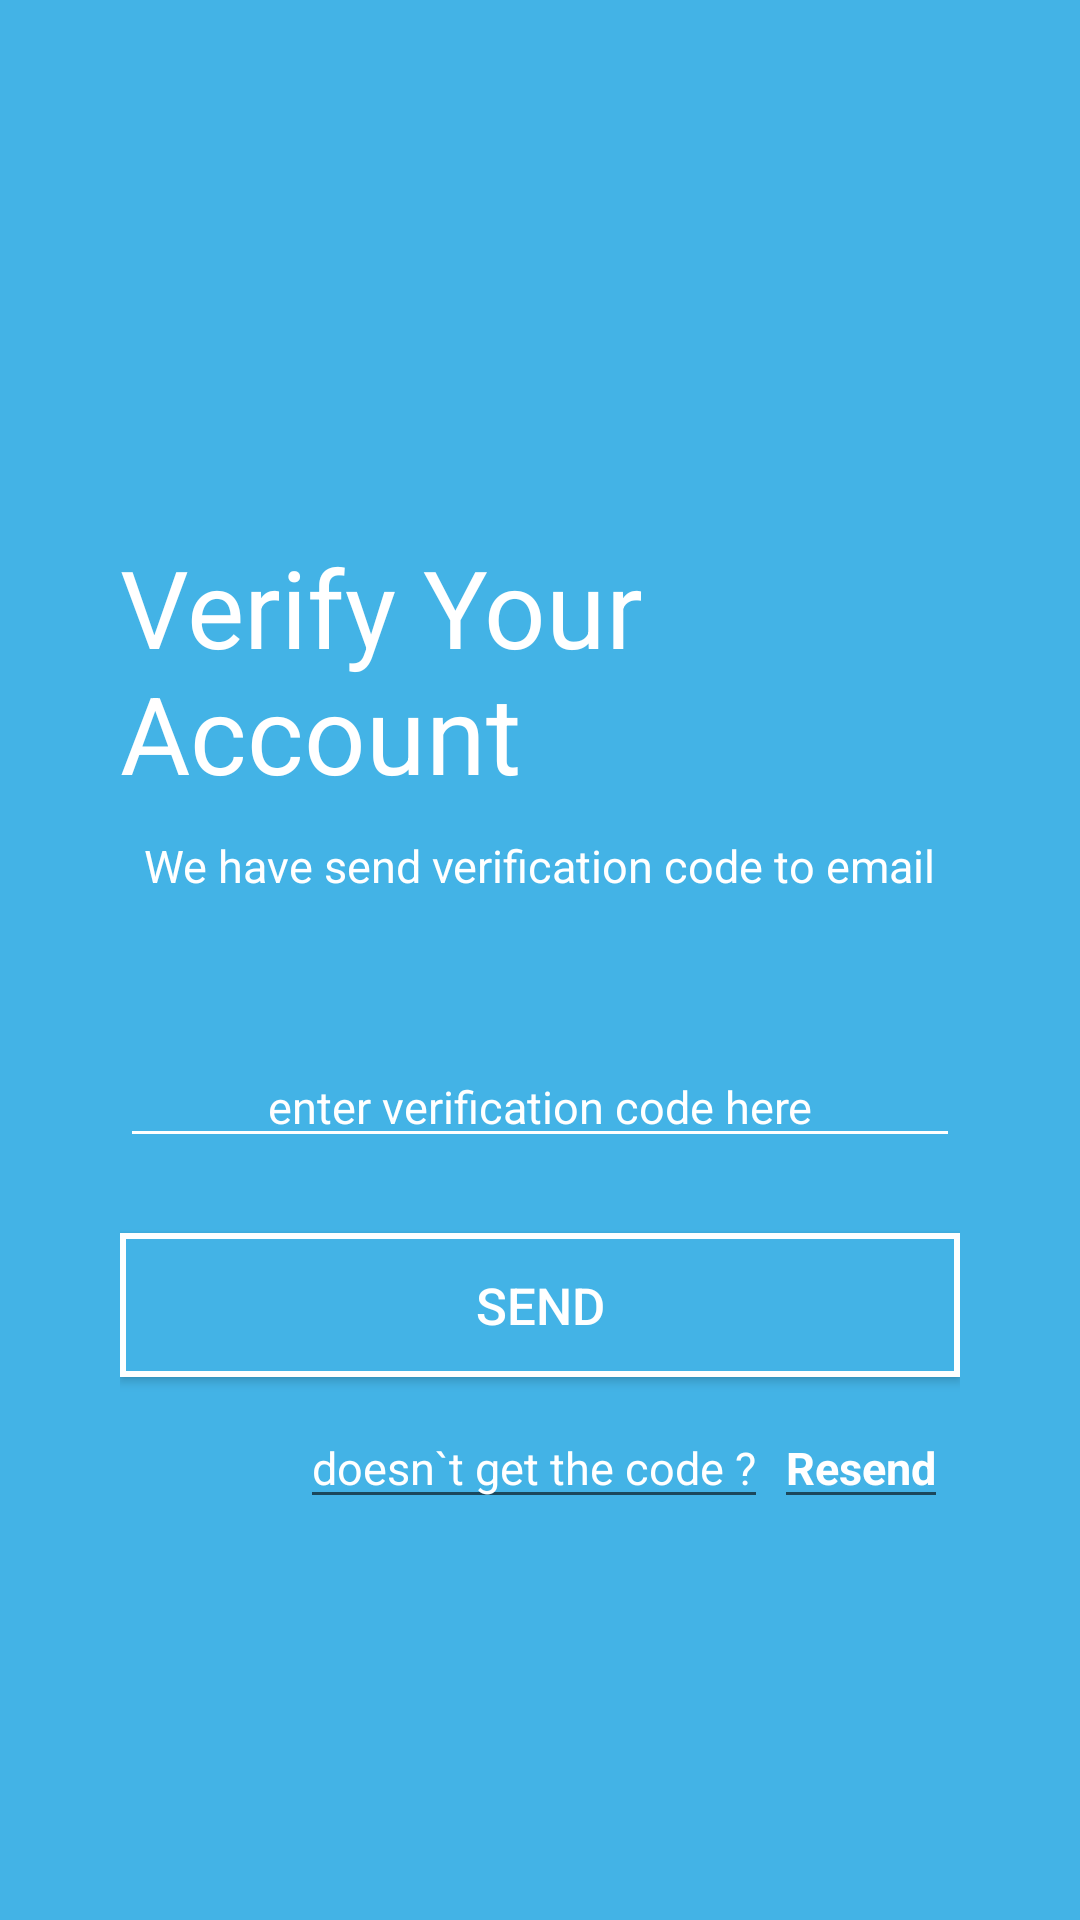

This screen was rendered from an Android layout file. Write that file and the resources it references.
<!-- AndroidManifest.xml: application theme AppTheme.NoActionBar -->
<!-- res/layout/activity_verify.xml -->
<?xml version="1.0" encoding="utf-8"?>
<RelativeLayout xmlns:android="http://schemas.android.com/apk/res/android"
    xmlns:app="http://schemas.android.com/apk/res-auto"
    xmlns:tools="http://schemas.android.com/tools"
    android:layout_width="match_parent"
    android:layout_height="match_parent"
    tools:context=".verify"
    android:background="@color/lightblue"
    android:padding="@dimen/dimen40">

    <TextView
        android:layout_marginTop="@dimen/dimen138"
        android:id="@+id/verifyAcc"
        android:layout_width="wrap_content"
        android:layout_height="wrap_content"
        android:text="@string/verifyAcc"
        android:textColor="@color/background"
        android:textSize="@dimen/font36"
        android:layout_centerHorizontal="true"

        />

    <TextView
        android:id="@+id/SendVerify"
        android:layout_width="wrap_content"
        android:layout_height="wrap_content"
        android:text="@string/sendVerify"
        android:textColor="@color/background"
        android:layout_marginTop="@dimen/dimen10"
        android:textSize="@dimen/font15"
        android:layout_centerHorizontal="true"
        android:layout_below="@+id/verifyAcc"
        />

    <EditText
        android:id="@+id/enterVerify"
        android:layout_width="match_parent"
        android:layout_height="wrap_content"
        android:backgroundTint="@color/background"
        android:gravity="center"
        android:text="@string/enterCode"
        android:textColor="@color/background"
        android:layout_marginTop="@dimen/dimen50"
        android:textSize="@dimen/font15"
        android:layout_centerHorizontal="true"
        android:layout_below="@+id/SendVerify"
        />

    <Button
        android:id="@+id/btn_send_verify"
        android:layout_width="match_parent"
        android:layout_height="wrap_content"
        android:background="@drawable/btn_putih"
        android:text="@string/send"
        android:textColor="@color/background"
        android:textSize="@dimen/font17"
        android:layout_below="@id/enterVerify"
        android:layout_marginTop="@dimen/dimen25"
        />

    <EditText
        android:id="@+id/doesnt"
        android:layout_width="wrap_content"
        android:layout_height="wrap_content"
        android:text="@string/doesntGetCode"
        android:textColor="@color/background"
        android:textSize="@dimen/font15"
        android:layout_below="@id/btn_send_verify"
        android:layout_marginStart="@dimen/dimen60"
        android:layout_marginTop="@dimen/dimen10"
        />
    <EditText
        android:id="@+id/resend"
        android:layout_width="wrap_content"
        android:layout_height="wrap_content"
        android:text="@string/resend"
        android:textStyle="bold"
        android:textColor="@color/background"
        android:textSize="@dimen/font15"
        android:layout_below="@id/btn_send_verify"
        android:layout_toEndOf="@+id/doesnt"
        android:layout_marginStart="@dimen/dimen2"
        android:layout_marginTop="@dimen/dimen10"
        />

</RelativeLayout>
<!-- resources referenced by this layout -->
<resources>
  <color name="background">#ffffff</color>
  <color name="lightblue">#43b3e6</color>
  <dimen name="dimen10">10dp</dimen>
  <dimen name="dimen138">138dp</dimen>
  <dimen name="dimen2">2dp</dimen>
  <dimen name="dimen25">25dp</dimen>
  <dimen name="dimen40">40dp</dimen>
  <dimen name="dimen50">50dp</dimen>
  <dimen name="dimen60">60dp</dimen>
  <dimen name="font15">15sp</dimen>
  <dimen name="font17">17sp</dimen>
  <dimen name="font36">36sp</dimen>
  <!-- drawable btn_putih (drawable-v24) -->
  <?xml version="1.0" encoding="utf-8"?>
  <shape xmlns:android="http://schemas.android.com/apk/res/android"
      android:shape="rectangle">
  
      <solid android:color="@color/lightblue" />
     <stroke android:color="@color/background"
         android:width="@dimen/dimen2"/>
  
  </shape>
  <string name="doesntGetCode">doesn`t get the code ?</string>
  <string name="enterCode">enter verification code here</string>
  <string name="resend">Resend</string>
  <string name="send">Send</string>
  <string name="sendVerify">We have send verification code to email</string>
  <string name="verifyAcc">Verify Your Account</string>
  <style name="AppTheme.NoActionBar">
          <item name="windowActionBar">false</item>
          <item name="windowNoTitle">true</item>
      </style>
</resources>
